Photos from the image-classification dataset "cropped_dataset" in the GitHub repository rumreichf/growbot-workspace. Its 6 classes are: cactus, green plant, lavender, leafy plant, lillies, succulent.

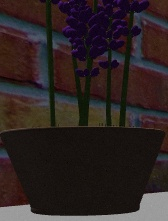
Label: lavender

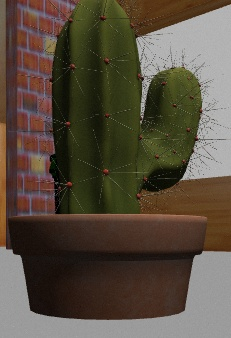
Label: cactus

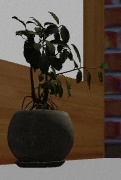
Label: leafy plant

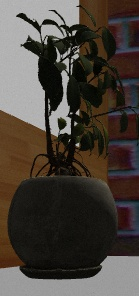
Label: leafy plant

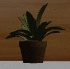
Label: green plant

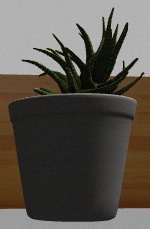
Label: succulent
